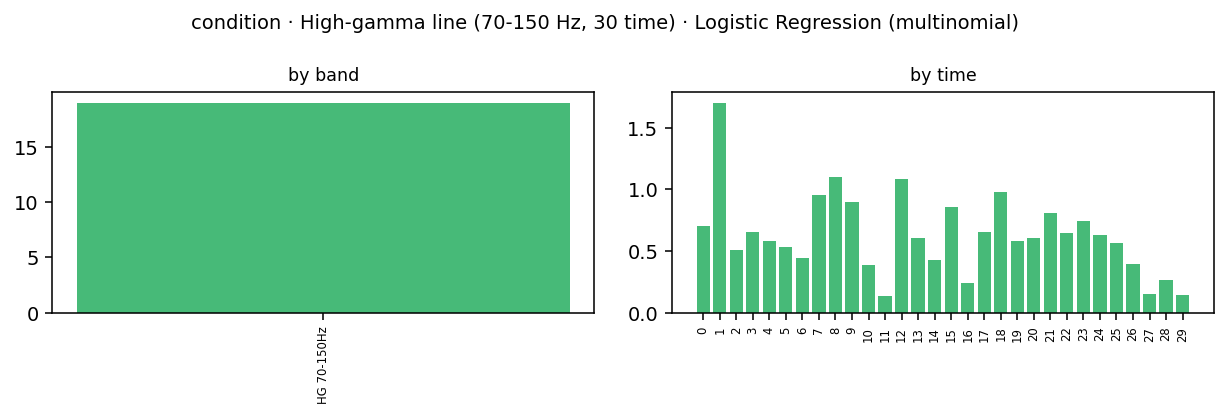

The file beside this chart, header and first rows:
band_idx, band_lo, band_hi, band, time_bin, kind, coef[audio], coef[picture], coef[reading], importance
-1, 70.0, 150.0, HG 70-150Hz, 0, hg, -1.054, 0.09664, 0.9574, 0.7027
-1, 70.0, 150.0, HG 70-150Hz, 1, hg, 2.555, -1.921, -0.6339, 1.703
-1, 70.0, 150.0, HG 70-150Hz, 2, hg, -0.7634, 0.1553, 0.6081, 0.5089
-1, 70.0, 150.0, HG 70-150Hz, 3, hg, -0.04826, 0.9847, -0.9365, 0.6565
-1, 70.0, 150.0, HG 70-150Hz, 4, hg, -0.8757, 0.2457, 0.6301, 0.5838
-1, 70.0, 150.0, HG 70-150Hz, 5, hg, 0.795, -0.6706, -0.1244, 0.53
-1, 70.0, 150.0, HG 70-150Hz, 6, hg, 0.0423, -0.6634, 0.6211, 0.4423
-1, 70.0, 150.0, HG 70-150Hz, 7, hg, -0.2808, 1.432, -1.151, 0.9544
-1, 70.0, 150.0, HG 70-150Hz, 8, hg, -0.9563, -0.6895, 1.646, 1.097
-1, 70.0, 150.0, HG 70-150Hz, 9, hg, 0.1497, 1.197, -1.346, 0.8976
-1, 70.0, 150.0, HG 70-150Hz, 10, hg, 0.448, -0.5778, 0.1298, 0.3852
-1, 70.0, 150.0, HG 70-150Hz, 11, hg, -0.05858, 0.2046, -0.146, 0.1364
-1, 70.0, 150.0, HG 70-150Hz, 12, hg, -1.627, 0.7307, 0.8964, 1.085
-1, 70.0, 150.0, HG 70-150Hz, 13, hg, 0.5182, -0.9136, 0.3954, 0.609
-1, 70.0, 150.0, HG 70-150Hz, 14, hg, 0.2235, 0.4165, -0.64, 0.4267
-1, 70.0, 150.0, HG 70-150Hz, 15, hg, 1.288, -0.4248, -0.8631, 0.8587
-1, 70.0, 150.0, HG 70-150Hz, 16, hg, -0.2163, -0.1469, 0.3632, 0.2421
-1, 70.0, 150.0, HG 70-150Hz, 17, hg, 0.9773, -0.1947, -0.7826, 0.6515
-1, 70.0, 150.0, HG 70-150Hz, 18, hg, -1.463, 1.04, 0.4238, 0.9756
-1, 70.0, 150.0, HG 70-150Hz, 19, hg, 0.873, -0.5277, -0.3453, 0.582
-1, 70.0, 150.0, HG 70-150Hz, 20, hg, 0.2878, -0.9118, 0.6239, 0.6078
-1, 70.0, 150.0, HG 70-150Hz, 21, hg, 0.2877, 0.9222, -1.21, 0.8066
-1, 70.0, 150.0, HG 70-150Hz, 22, hg, -0.9712, 0.5069, 0.4643, 0.6475
-1, 70.0, 150.0, HG 70-150Hz, 23, hg, 0.9187, -1.111, 0.1921, 0.7405
-1, 70.0, 150.0, HG 70-150Hz, 24, hg, -0.949, 0.6172, 0.3318, 0.6326
-1, 70.0, 150.0, HG 70-150Hz, 25, hg, -0.8518, 0.5779, 0.274, 0.5679
-1, 70.0, 150.0, HG 70-150Hz, 26, hg, 0.597, -0.3052, -0.2918, 0.398
-1, 70.0, 150.0, HG 70-150Hz, 27, hg, -0.1334, -0.09448, 0.2279, 0.1519
-1, 70.0, 150.0, HG 70-150Hz, 28, hg, 0.3915, -0.04376, -0.3477, 0.261
-1, 70.0, 150.0, HG 70-150Hz, 29, hg, -0.05171, 0.2172, -0.1655, 0.1448
